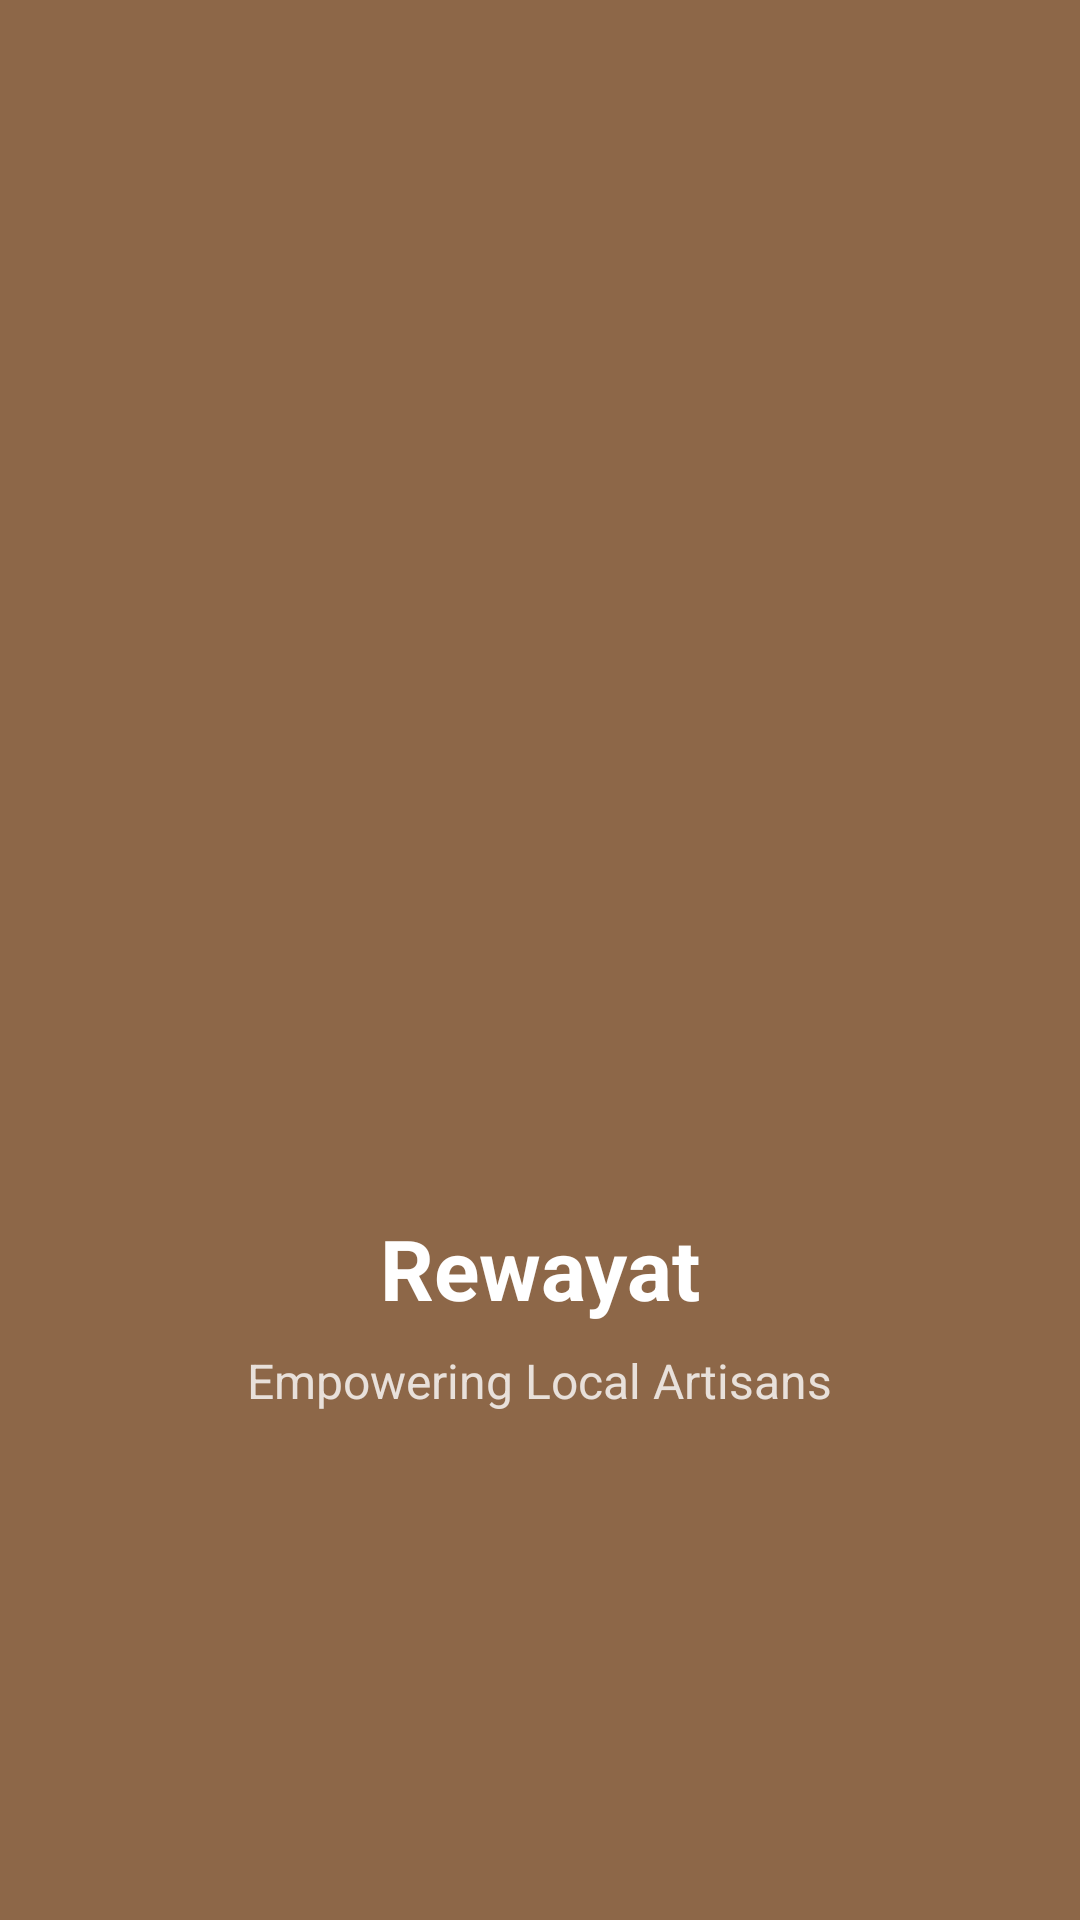

Layout XML and referenced resources for this Android screen:
<!-- AndroidManifest.xml: activity theme Theme.Rewayat.Splash -->
<!-- res/layout/activity_splash.xml -->
<?xml version="1.0" encoding="utf-8"?>
<androidx.constraintlayout.widget.ConstraintLayout xmlns:android="http://schemas.android.com/apk/res/android"
    xmlns:app="http://schemas.android.com/apk/res-auto"
    android:layout_width="match_parent"
    android:layout_height="match_parent"
    android:background="@color/brand_primary">

    <ImageView
        android:id="@+id/iv_logo"
        android:layout_width="120dp"
        android:layout_height="120dp"
        android:src="@mipmap/ic_launcher"
        app:layout_constraintBottom_toBottomOf="parent"
        app:layout_constraintEnd_toEndOf="parent"
        app:layout_constraintStart_toStartOf="parent"
        app:layout_constraintTop_toTopOf="parent" />

    <TextView
        android:id="@+id/tv_app_name"
        android:layout_width="wrap_content"
        android:layout_height="wrap_content"
        android:layout_marginTop="24dp"
        android:text="@string/app_name"
        android:textColor="@color/white"
        android:textSize="28sp"
        android:textStyle="bold"
        app:layout_constraintEnd_toEndOf="parent"
        app:layout_constraintStart_toStartOf="parent"
        app:layout_constraintTop_toBottomOf="@id/iv_logo" />

    <TextView
        android:id="@+id/tv_tagline"
        android:layout_width="wrap_content"
        android:layout_height="wrap_content"
        android:layout_marginTop="8dp"
        android:text="Empowering Local Artisans"
        android:textColor="@color/white"
        android:textSize="16sp"
        android:alpha="0.8"
        app:layout_constraintEnd_toEndOf="parent"
        app:layout_constraintStart_toStartOf="parent"
        app:layout_constraintTop_toBottomOf="@id/tv_app_name" />

</androidx.constraintlayout.widget.ConstraintLayout>
<!-- resources referenced by this layout -->
<resources>
  <color name="brand_primary">#8D6748</color>
  <color name="white">#FFFFFFFF</color>
  <string name="app_name">Rewayat</string>
  <style name="Theme.Rewayat.Splash" parent="Theme.Rewayat">
          <item name="android:windowBackground">@color/brand_primary</item>
          <item name="android:windowNoTitle">true</item>
          <item name="android:windowFullscreen">true</item>
          <item name="android:windowContentOverlay">@null</item>
      </style>
  <style name="Theme.Rewayat" parent="Theme.Material3.DayNight.NoActionBar">
          <item name="colorPrimary">@color/brand_primary</item>
          <item name="colorSecondary">@color/brand_secondary</item>
          <item name="android:navigationBarColor">@color/brand_primary</item>
          <item name="android:statusBarColor">@color/brand_primary_dark</item>
          <item name="android:windowBackground">@color/background</item>
      </style>
  <color name="brand_secondary">#D4A373</color>
  <color name="brand_primary_dark">#5E4430</color>
  <color name="background">#FFF8F1</color>
</resources>
